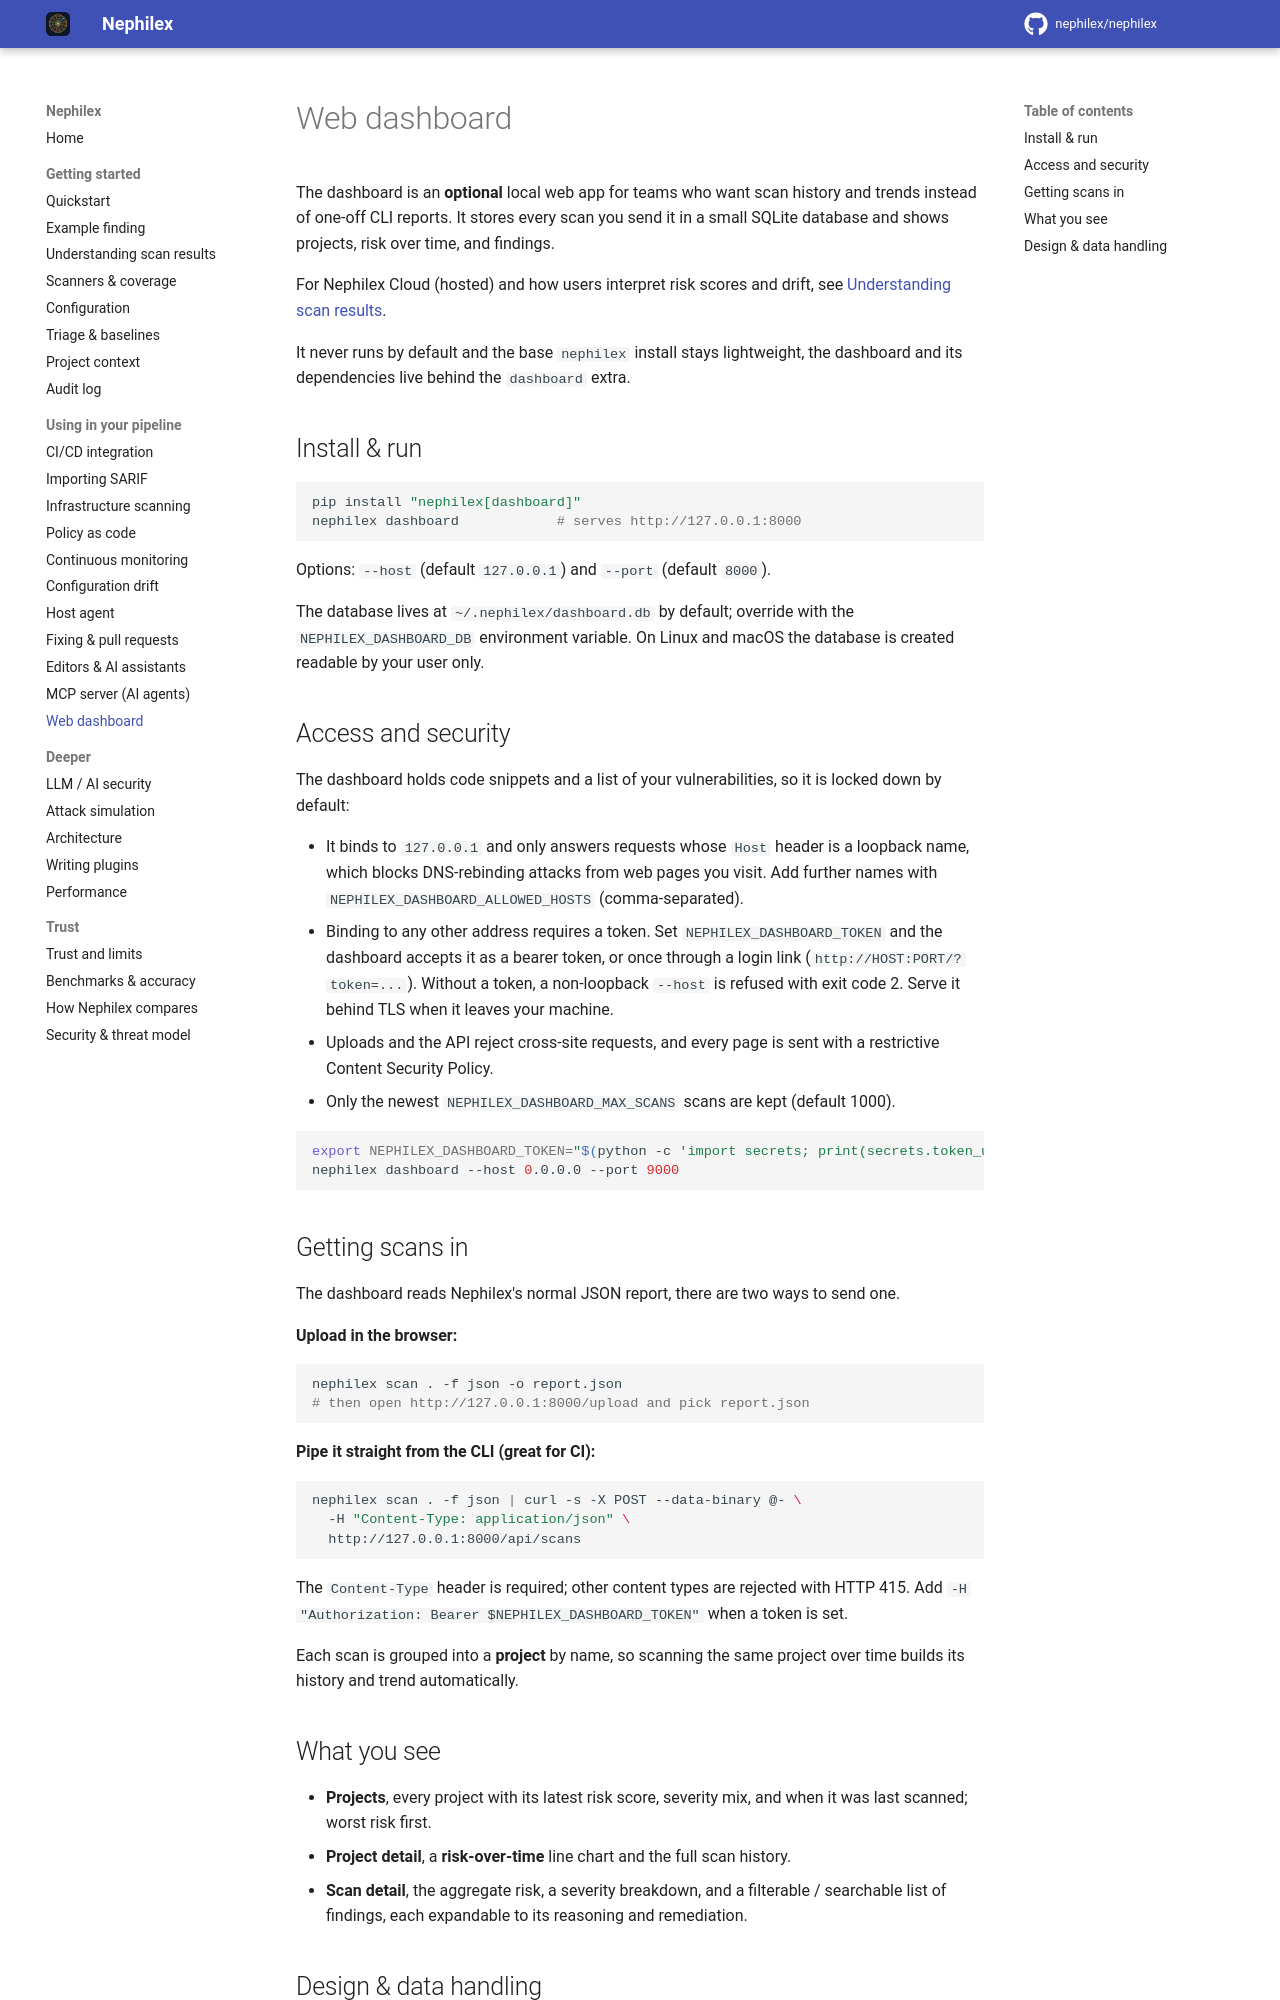

repository: Argus-CodeSecurity/Argus-appsec · page: dashboard/index.html · generator: mkdocs

# Web dashboard

The dashboard is an **optional** local web app for teams who want scan history and
trends instead of one-off CLI reports. It stores every scan you send it in a small
SQLite database and shows projects, risk over time, and findings.

For Nephilex Cloud (hosted) and how users interpret risk scores and drift, see
[Understanding scan results](understanding-results.md).

It never runs by default and the base `nephilex` install stays lightweight, the
dashboard and its dependencies live behind the `dashboard` extra.

## Install & run

```bash
pip install "nephilex[dashboard]"
nephilex dashboard            # serves http://127.0.0.1:8000
```

Options: `--host` (default `127.0.0.1`) and `--port` (default `8000`).

The database lives at `~/.nephilex/dashboard.db` by default; override with the
`NEPHILEX_DASHBOARD_DB` environment variable. On Linux and macOS the database is
created readable by your user only.

## Access and security

The dashboard holds code snippets and a list of your vulnerabilities, so it is
locked down by default:

- It binds to `127.0.0.1` and only answers requests whose `Host` header is a
  loopback name, which blocks DNS-rebinding attacks from web pages you visit.
  Add further names with `NEPHILEX_DASHBOARD_ALLOWED_HOSTS` (comma-separated).
- Binding to any other address requires a token. Set `NEPHILEX_DASHBOARD_TOKEN`
  and the dashboard accepts it as a bearer token, or once through a login link
  (`http://HOST:PORT/?token=...`). Without a token, a non-loopback `--host` is
  refused with exit code 2. Serve it behind TLS when it leaves your machine.
- Uploads and the API reject cross-site requests, and every page is sent with a
  restrictive Content Security Policy.
- Only the newest `NEPHILEX_DASHBOARD_MAX_SCANS` scans are kept (default 1000).

```bash
export NEPHILEX_DASHBOARD_TOKEN="$(python -c 'import secrets; print(secrets.token_urlsafe(32))')"
nephilex dashboard --host 0.0.0.0 --port 9000
```

## Getting scans in

The dashboard reads Nephilex's normal JSON report, there are two ways to send one.

**Upload in the browser:**

```bash
nephilex scan . -f json -o report.json
# then open http://127.0.0.1:8000/upload and pick report.json
```

**Pipe it straight from the CLI (great for CI):**

```bash
nephilex scan . -f json | curl -s -X POST --data-binary @- \
  -H "Content-Type: application/json" \
  http://127.0.0.1:8000/api/scans
```

The `Content-Type` header is required; other content types are rejected with
HTTP 415. Add `-H "Authorization: Bearer $NEPHILEX_DASHBOARD_TOKEN"` when a token
is set.

Each scan is grouped into a **project** by name, so scanning the same project over
time builds its history and trend automatically.
